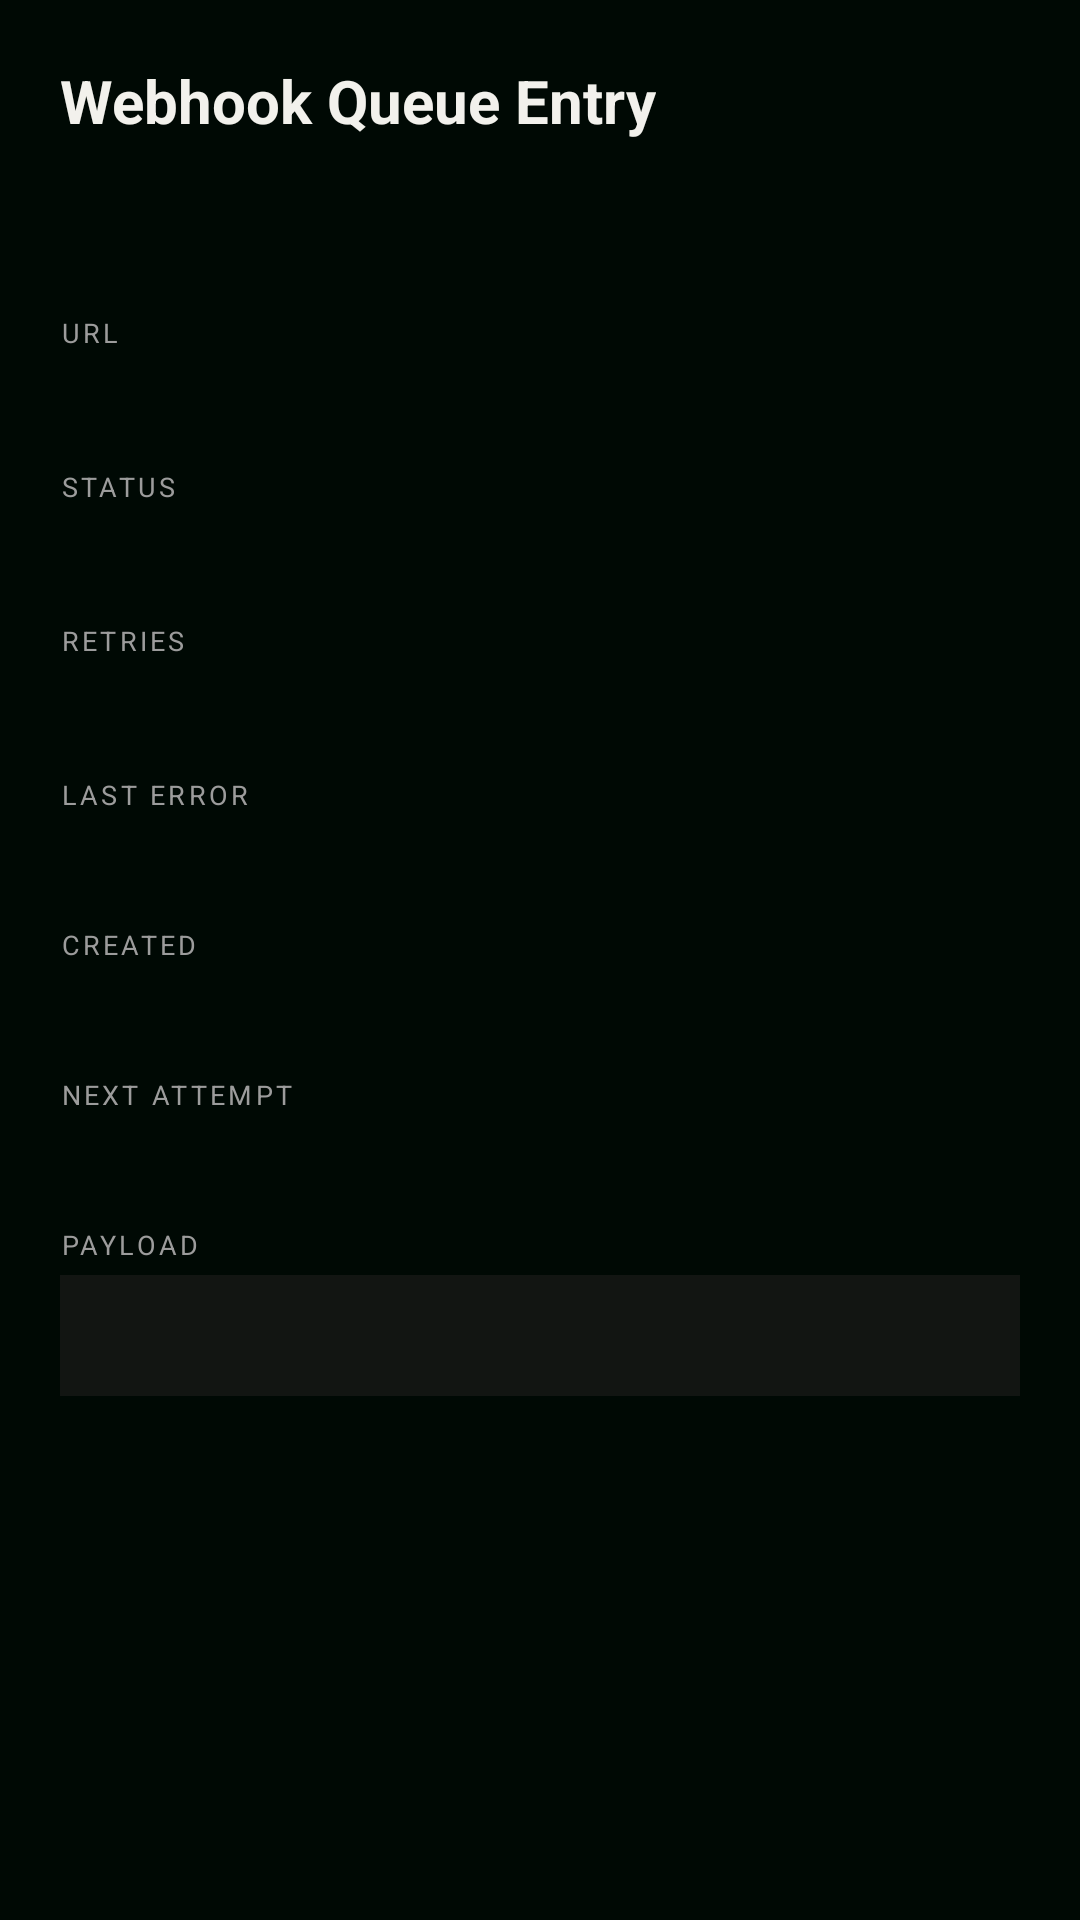

This screen was rendered from an Android layout file. Write that file and the resources it references.
<!-- AndroidManifest.xml: application theme Theme.SmsGateway -->
<!-- res/layout/fragment_webhook_queue_detail.xml -->
<?xml version="1.0" encoding="utf-8"?>
<ScrollView xmlns:android="http://schemas.android.com/apk/res/android"
    xmlns:tools="http://schemas.android.com/tools"
    android:layout_width="match_parent"
    android:layout_height="match_parent"
    android:background="@color/relio_bg"
    android:fillViewport="true">

    <LinearLayout
        android:layout_width="match_parent"
        android:layout_height="wrap_content"
        android:orientation="vertical"
        android:padding="20dp">

        
        <TextView
            android:id="@+id/textTitle"
            android:layout_width="wrap_content"
            android:layout_height="wrap_content"
            android:layout_marginBottom="20dp"
            android:text="@string/webhook_queue_detail_title"
            android:textColor="@color/relio_text_primary"
            android:textSize="20sp"
            android:textStyle="bold"
            tools:ignore="UnusedAttribute" />

        
        <LinearLayout
            android:id="@+id/notFoundLayout"
            android:layout_width="match_parent"
            android:layout_height="wrap_content"
            android:layout_marginTop="48dp"
            android:gravity="center"
            android:orientation="vertical"
            android:visibility="gone"
            tools:visibility="gone">

            <TextView
                android:id="@+id/notFoundText"
                android:layout_width="wrap_content"
                android:layout_height="wrap_content"
                android:text="@string/webhook_queue_entry_not_found"
                android:textColor="@color/relio_text_secondary"
                android:textSize="14sp" />
        </LinearLayout>

        
        <LinearLayout
            android:id="@+id/detailLayout"
            android:layout_width="match_parent"
            android:layout_height="wrap_content"
            android:orientation="vertical">

            
            <TextView
                android:id="@+id/textWebhookId"
                android:layout_width="match_parent"
                android:layout_height="wrap_content"
                android:fontFamily="@font/ibm_plex_mono"
                android:textColor="@color/relio_accent"
                android:textSize="13sp"
                tools:text="wh_abc123" />

            
            <TextView
                android:id="@+id/labelUrl"
                android:layout_width="wrap_content"
                android:layout_height="wrap_content"
                android:layout_marginTop="20dp"
                android:letterSpacing="0.12"
                android:text="@string/webhook_queue_label_url"
                android:textAllCaps="true"
                android:textColor="@color/relio_text_secondary"
                android:textSize="9sp" />

            <TextView
                android:id="@+id/textUrl"
                android:layout_width="match_parent"
                android:layout_height="wrap_content"
                android:layout_marginTop="4dp"
                android:textColor="@color/relio_text_primary"
                android:textSize="14sp"
                tools:text="https://example.com/webhook" />

            
            <TextView
                android:id="@+id/labelStatus"
                android:layout_width="wrap_content"
                android:layout_height="wrap_content"
                android:layout_marginTop="16dp"
                android:letterSpacing="0.12"
                android:text="@string/webhook_queue_label_status"
                android:textAllCaps="true"
                android:textColor="@color/relio_text_secondary"
                android:textSize="9sp" />

            <TextView
                android:id="@+id/textStatus"
                android:layout_width="match_parent"
                android:layout_height="wrap_content"
                android:layout_marginTop="4dp"
                android:textColor="@color/relio_text_primary"
                android:textSize="14sp"
                tools:text="Failed" />

            
            <TextView
                android:id="@+id/labelRetryCount"
                android:layout_width="wrap_content"
                android:layout_height="wrap_content"
                android:layout_marginTop="16dp"
                android:letterSpacing="0.12"
                android:text="@string/webhook_queue_label_retry_count"
                android:textAllCaps="true"
                android:textColor="@color/relio_text_secondary"
                android:textSize="9sp" />

            <TextView
                android:id="@+id/textRetryCount"
                android:layout_width="match_parent"
                android:layout_height="wrap_content"
                android:layout_marginTop="4dp"
                android:fontFamily="@font/ibm_plex_mono"
                android:textColor="@color/relio_text_primary"
                android:textSize="14sp"
                tools:text="2" />

            
            <TextView
                android:id="@+id/labelLastError"
                android:layout_width="wrap_content"
                android:layout_height="wrap_content"
                android:layout_marginTop="16dp"
                android:letterSpacing="0.12"
                android:text="@string/webhook_queue_label_last_error"
                android:textAllCaps="true"
                android:textColor="@color/relio_text_secondary"
                android:textSize="9sp" />

            <TextView
                android:id="@+id/textLastError"
                android:layout_width="match_parent"
                android:layout_height="wrap_content"
                android:layout_marginTop="4dp"
                android:textColor="@color/relio_warning"
                android:textSize="13sp"
                tools:text="Connection refused" />

            
            <TextView
                android:id="@+id/labelCreatedAt"
                android:layout_width="wrap_content"
                android:layout_height="wrap_content"
                android:layout_marginTop="16dp"
                android:letterSpacing="0.12"
                android:text="@string/webhook_queue_label_created_at"
                android:textAllCaps="true"
                android:textColor="@color/relio_text_secondary"
                android:textSize="9sp" />

            <TextView
                android:id="@+id/textCreatedAt"
                android:layout_width="match_parent"
                android:layout_height="wrap_content"
                android:layout_marginTop="4dp"
                android:fontFamily="@font/ibm_plex_mono"
                android:textColor="@color/relio_text_primary"
                android:textSize="13sp"
                tools:text="2026-08-03 12:00" />

            
            <TextView
                android:id="@+id/labelNextAttempt"
                android:layout_width="wrap_content"
                android:layout_height="wrap_content"
                android:layout_marginTop="16dp"
                android:letterSpacing="0.12"
                android:text="@string/webhook_queue_label_next_attempt"
                android:textAllCaps="true"
                android:textColor="@color/relio_text_secondary"
                android:textSize="9sp" />

            <TextView
                android:id="@+id/textNextAttempt"
                android:layout_width="match_parent"
                android:layout_height="wrap_content"
                android:layout_marginTop="4dp"
                android:fontFamily="@font/ibm_plex_mono"
                android:textColor="@color/relio_text_primary"
                android:textSize="13sp"
                tools:text="2026-08-03 12:05" />

            
            <TextView
                android:id="@+id/labelPayload"
                android:layout_width="wrap_content"
                android:layout_height="wrap_content"
                android:layout_marginTop="16dp"
                android:letterSpacing="0.12"
                android:text="@string/webhook_queue_label_payload"
                android:textAllCaps="true"
                android:textColor="@color/relio_text_secondary"
                android:textSize="9sp" />

            <TextView
                android:id="@+id/textPayload"
                android:layout_width="match_parent"
                android:layout_height="wrap_content"
                android:layout_marginTop="4dp"
                android:background="@color/relio_surface"
                android:fontFamily="@font/ibm_plex_mono"
                android:padding="12dp"
                android:textColor="@color/relio_text_primary"
                android:textSize="12sp"
                tools:text='{"event":"message","from":"+1234567890"}' />

        </LinearLayout>
    </LinearLayout>
</ScrollView>
<!-- resources referenced by this layout -->
<resources>
  <color name="relio_accent">#FFD2D9B6</color>
  <color name="relio_bg">#FF000904</color>
  <color name="relio_surface">#FF121512</color>
  <color name="relio_text_primary">#FFF2F1EC</color>
  <color name="relio_text_secondary">#FF9C9C9C</color>
  <color name="relio_warning">#FFE08B74</color>
  <string name="webhook_queue_detail_title">Webhook Queue Entry</string>
  <string name="webhook_queue_entry_not_found">Webhook entry not found</string>
  <string name="webhook_queue_label_created_at">Created</string>
  <string name="webhook_queue_label_last_error">Last error</string>
  <string name="webhook_queue_label_next_attempt">Next attempt</string>
  <string name="webhook_queue_label_payload">Payload</string>
  <string name="webhook_queue_label_retry_count">Retries</string>
  <string name="webhook_queue_label_status">Status</string>
  <string name="webhook_queue_label_url">URL</string>
  <style name="Theme.SmsGateway" parent="Theme.MaterialComponents.NoActionBar">
          
          <item name="colorPrimary">@color/relio_accent</item>
          <item name="colorPrimaryVariant">@color/relio_accent_dim</item>
          <item name="colorOnPrimary">@color/relio_bg</item>
  
          
          <item name="colorSecondary">@color/relio_accent_dim</item>
          <item name="colorSecondaryVariant">@color/relio_accent_dim</item>
          <item name="colorOnSecondary">@color/relio_bg</item>
  
          
          <item name="android:colorBackground">@color/relio_bg</item>
          <item name="colorSurface">@color/relio_surface</item>
          <item name="colorOnSurface">@color/relio_text_primary</item>
          <item name="colorOnBackground">@color/relio_text_primary</item>
  
          
          <item name="colorError">@color/relio_error</item>
          <item name="colorOnError">@color/relio_bg</item>
  
          
          <item name="android:statusBarColor" tools:targetApi="l">@color/relio_bg</item>
          <item name="android:navigationBarColor">@color/relio_bg</item>
          <item name="android:windowLightStatusBar" tools:targetApi="m">false</item>
  
          
          <item name="android:textColorPrimary">@color/relio_text_primary</item>
          <item name="android:textColorSecondary">@color/relio_text_secondary</item>
  
          
          <item name="chipStyle">@style/RelioChip</item>
      </style>
  <color name="relio_accent_dim">#FF8A9170</color>
  <color name="relio_error">#FFE08B71</color>
  <style name="RelioChip" parent="Widget.MaterialComponents.Chip.Choice">
          <item name="chipBackgroundColor">@color/relio_surface_variant</item>
          <item name="chipCornerRadius">6dp</item>
          <item name="android:textColor">@color/relio_text_secondary</item>
          <item name="chipMinHeight">28dp</item>
          <item name="chipMinTouchTargetSize">32dp</item>
          <item name="android:textSize">12sp</item>
      </style>
  <color name="relio_surface_variant">#FF1C1E1B</color>
</resources>
